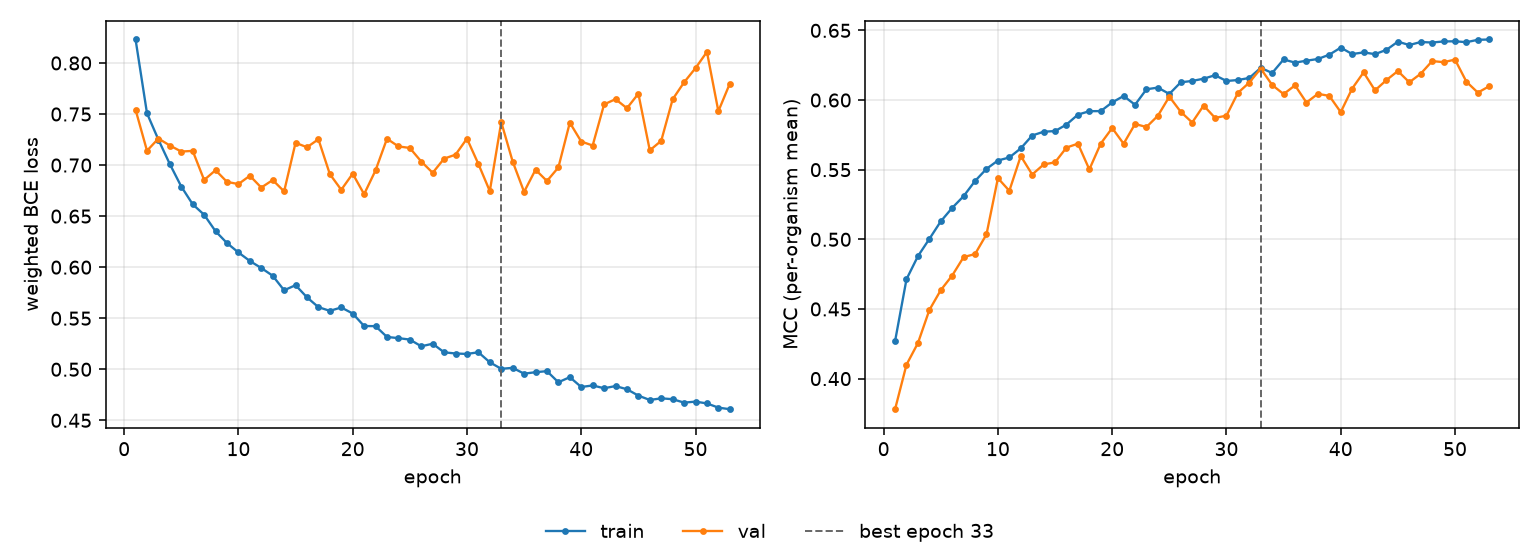

Values plotted in this chart, from the file beside it:
epoch, tr_loss, vl_loss, tr_mcc, vl_mcc, is_best
1, 0.823, 0.7542, 0.4269, 0.378, False
2, 0.7507, 0.714, 0.4714, 0.41, False
3, 0.7248, 0.726, 0.4879, 0.4255, False
4, 0.7009, 0.7191, 0.5003, 0.4492, False
5, 0.679, 0.7133, 0.5129, 0.4635, False
6, 0.6616, 0.7139, 0.5226, 0.474, False
7, 0.6514, 0.6854, 0.531, 0.4873, False
8, 0.6352, 0.695, 0.5419, 0.4894, False
9, 0.6236, 0.6835, 0.5506, 0.5035, False
10, 0.6144, 0.6814, 0.5566, 0.5439, False
11, 0.6061, 0.6895, 0.5588, 0.5348, False
12, 0.5992, 0.678, 0.5653, 0.5598, False
13, 0.5916, 0.6853, 0.5745, 0.5465, False
14, 0.5773, 0.6742, 0.5772, 0.5537, False
15, 0.5824, 0.7218, 0.5777, 0.5553, False
16, 0.5705, 0.7175, 0.5824, 0.5659, False
17, 0.5608, 0.7253, 0.5895, 0.5687, False
18, 0.5572, 0.6911, 0.592, 0.5502, False
19, 0.5605, 0.6758, 0.5921, 0.5687, False
20, 0.5546, 0.6915, 0.5983, 0.5799, False
21, 0.5423, 0.6715, 0.6029, 0.5686, False
22, 0.5422, 0.6948, 0.5966, 0.5828, False
23, 0.5317, 0.7258, 0.6077, 0.5806, False
24, 0.5305, 0.7183, 0.6089, 0.5887, False
25, 0.5291, 0.7167, 0.6044, 0.6024, False
26, 0.5225, 0.7035, 0.6127, 0.5915, False
27, 0.525, 0.6924, 0.6137, 0.5838, False
28, 0.5166, 0.7063, 0.6153, 0.596, False
29, 0.5154, 0.7102, 0.6178, 0.5872, False
30, 0.515, 0.7259, 0.6137, 0.5887, False
31, 0.5167, 0.701, 0.6143, 0.6051, False
32, 0.5068, 0.6745, 0.6159, 0.6126, False
33, 0.5004, 0.7421, 0.6231, 0.6226, True
34, 0.5014, 0.7035, 0.6194, 0.6108, False
35, 0.4957, 0.6738, 0.6291, 0.6043, False
36, 0.4971, 0.6954, 0.6269, 0.6105, False
37, 0.4982, 0.6844, 0.6282, 0.5982, False
38, 0.4873, 0.6977, 0.6295, 0.6044, False
39, 0.4923, 0.7415, 0.6326, 0.603, False
40, 0.4826, 0.7231, 0.6376, 0.5913, False
41, 0.4842, 0.7192, 0.633, 0.6082, False
42, 0.4814, 0.7594, 0.6342, 0.6198, False
43, 0.4835, 0.7646, 0.6329, 0.6069, False
44, 0.4804, 0.7557, 0.636, 0.6143, False
45, 0.4742, 0.7699, 0.6419, 0.6208, False
46, 0.4699, 0.7144, 0.6395, 0.6127, False
47, 0.4715, 0.7238, 0.6417, 0.6189, False
48, 0.4707, 0.7644, 0.6413, 0.628, False
49, 0.4673, 0.781, 0.6421, 0.6272, False
50, 0.4683, 0.795, 0.6422, 0.629, False
51, 0.4665, 0.8109, 0.6415, 0.6131, False
52, 0.4624, 0.7527, 0.6432, 0.6053, False
53, 0.4609, 0.7797, 0.6435, 0.61, False
